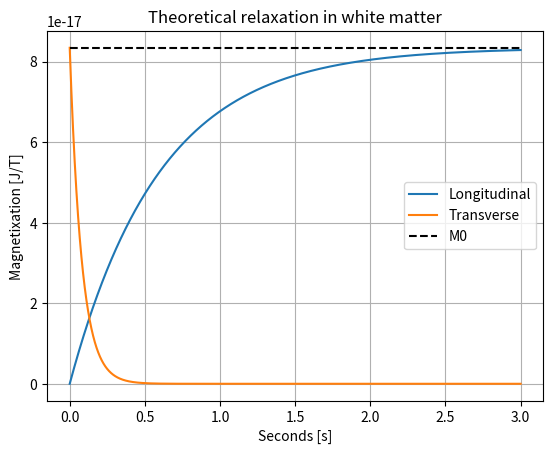

The script that saved this image:
from matplotlib import pyplot as plt
import numpy as np
from matplotlib import ticker

# Unicode: Ohm = \u03A9, degrees = \u00B0, mu = \u03BC
# https://pythonforundergradengineers.com/unicode-characters-in-python.html 

def parallel_RLC_Z(f, L, C, R):
    w = 2*np.pi*f
    Z_L = 1j*w*L
    Z_C = 1/(1j*w*C)
    return 1/(1/R + 1/Z_L + 1/Z_C)

def series_RLC_Z(f, L, C, R):
    w = 2*np.pi*f
    Z_L = 1j*w*L
    Z_C = 1/(1j*w*C)
    return Z_L+Z_C+R

def plot_magn_phase(ax, freqs, magns, phases, colors1, colors2, name="RLC"):
    axtwin = ax.twinx()
    for i, magn in enumerate(magns):
        plots = ax.plot(freqs, magn, label=f"Impedance {i+1}", color=colors1[i])
    ax.set_ylabel("Impedance [\u03A9]")
    ax.legend(loc="upper left")
    ax.xaxis.set_major_formatter(ticker.FormatStrFormatter('%.2f'))
    #plots[0].set(color = colors1[0])
    for i, phase in enumerate(phases):
        plots = axtwin.plot(freqs, phase/np.pi*360, label=f"Phase {i+1}", color=colors2[i])
    #plots[0].set(color = colors2[0])
    axtwin.set_ylabel("Phase [\u00B0]")
    axtwin.yaxis.label.set_color(colors2[0])
    axtwin.tick_params(axis = 'y', colors=colors2[0])
    axtwin.legend(loc="upper right")
    ax.yaxis.label.set_color(colors1[0])
    ax.tick_params(axis = 'y', colors=colors1[0])
    ax.set_xlabel("Frequency [Hz]")
    ax.set_title(name)
    ax.grid(True)

# frequencies = np.linspace(50, 300, 10000)
# colors1 = ['blue', 'green', 'purple']
# colors2 = ['red', 'orange', 'magenta']
# resonance_freq = 160
# Ls = np.array([100., 50., 100.])*1E-3 # Henry
# Rs = [300., 300., 150.]
# Cs = np.array([10.0, 20.0, 10.0])*1E-6
# names = []
# magns = []
# phases = []
# for i in range(3):
#     name = f"\n R{i+1} = {Rs[i]:.1f} \u03A9, L{i+1} = {Ls[i]*1E3:.1f}mH, C{i+1} = {Cs[i]*1E6:.1f}\u03BCF, Q{i+1} = {Rs[i]*np.sqrt(Cs[i]/Ls[i]):.1f}"
#     names.append(name)
#     impedance = parallel_RLC_Z(frequencies, Ls[i], Cs[i], R=Rs[i])
#     magnitude = np.sqrt(impedance.real**2 + impedance.imag**2)
#     phase = np.arctan(impedance.imag/impedance.real)
#     magns.append(magnitude)
#     phases.append(phase)
# fig, ax = plt.subplots(1,1, figsize=(9, 7))
# plot_magn_phase(ax, frequencies, magns, phases, colors1, colors2, name=f"Impedance in a parallel RLC circuit,"+names[0]+names[1]+names[2])
# plt.show()

# frequencies = np.linspace(10, 100, 10000)
# resonance_freq = 25
# Ls = np.array([800., 200., 50.]) * 1E-3 # Henry
# Cs = np.array([50., 200., 800.]) * 1E-6
# Rs = [10., 10., 10.]
# names = []
# magns = []
# phases = []
# for i in range(3):
#     name = f"\n R{i+1} = {Rs[i]:.1f} \u03A9, L{i+1} = {Ls[i]*1E3:.1f}mH, C{i+1} = {Cs[i]*1E6:.1f}\u03BCF, Q{i+1} = {1/Rs[i]*np.sqrt(Ls[i]/Cs[i]):.1f}"
#     names.append(name)
#     impedance = series_RLC_Z(frequencies, Ls[i], Cs[i], R=Rs[i])
#     magnitude = np.sqrt(impedance.real**2 + impedance.imag**2)
#     phase = np.arctan(impedance.imag/impedance.real)
#     magns.append(magnitude)
#     phases.append(phase)
# fig, ax = plt.subplots(1,1, figsize=(9, 7))
# plot_magn_phase(ax, frequencies, magns, phases, colors1, colors2, name=f"Impedance in a series RLC circuit,"+names[0]+names[1]+names[2])
# plt.show()
    
# CURRENT THROUGH A p-n-junction DIODE
def diodeI(volts, Isat):
    e_coulomb = 1.602E-19 #C
    k = 1.380649E-23 #m^2 kg s^-2 K-1
    T = 298 # K
    curr = Isat*(np.e**(e_coulomb*volts/(T*k))-1)
    return curr

# volts = np.linspace(-0.1, 0.1, 1000)
# current = diodeI(volts, Isat=0.5)
# fig, ax = plt.subplots(1,1)
# ax.set_xlim(left=-0.11, right=0.11)
# ax.set_ylim(bottom=-2, top=20)
# ax.hlines(y=0, xmin=-1, xmax=0.5, colors="k")
# ax.vlines(x=0, ymin=-2, ymax=21, colors="k")
# ax.plot(volts, current, "m")
# ax.set_title("Simple model of p-n junction behavior")
# ax.set_xlabel("Volts [V]")
# ax.set_ylabel("Current [A]")
# ax.grid(True)
# plt.show()
    
# REGROWTH OF MAGNETIZATION
def longitudinal_M(ts, M0, Mz0, T1): 
    # White matter T1 = 600 ms
    return Mz0*np.e**(-ts/T1)+M0*(1-np.e**(-ts/T1))

def transverse_M(ts, Mx0, My0, T2):
    # White matter T2 = 80
    absMxy = np.sqrt(Mx0**2+My0**2)
    return absMxy*np.e**(-ts/T2)

def M0_curie(rho0, B0, T, gyro, s):
    planck_red = 6.62607E-34/(2*np.pi) #
    k = 1.38065E-23 # J/K
    C = rho0*s*(s+1)*gyro**2*planck_red**2/(3*k)
    return C*B0/T

rho0 = 39.2E-9 * 6.02214179E23 # kg-1
B0 = 3 # Tesla
T = 310 # Kelvin
gyro = 42.58E6 # Hz/T
s = 1/2 # spin quantum number
M0 = M0_curie(rho0, B0, T, gyro, s)

ts = np.linspace(0, 3, 10000)
longitude = longitudinal_M(ts, M0=M0, Mz0=0, T1=600E-3)
transverse = transverse_M(ts, Mx0=M0, My0=0, T2=80E-3)
print(transverse[0])
print(M0)
plt.plot(ts, longitude, label="Longitudinal")
plt.plot(ts, transverse, label="Transverse") 
plt.hlines(y=M0, xmin=0.00, xmax=3.0, colors="k", linestyles="--", label="M0")
plt.title("Theoretical relaxation in white matter")
plt.xlabel("Seconds [s]")
plt.ylabel("Magnetixation [J/T]")
plt.grid(True)
plt.legend()
plt.show()